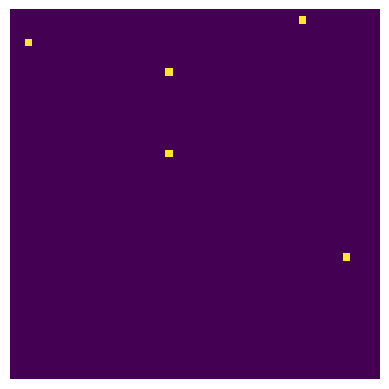

Here is the Python script that generated this plot:
import numpy as np
import matplotlib.pyplot as plt
import random
from matplotlib.animation import FuncAnimation

# SI Model on a Square Lattice
# Author: Antonio Scala
# Course: Complex Systems (Master Level)

# ------------------------------
# PARAMETERS
# ------------------------------

L = 50            # Lattice size (L x L)
beta = 0.3        # Infection probability (per neighbor, per time step)
initial_infected = 5  # Number of initially infected individuals
timesteps = 100   # Number of time steps to simulate

# ------------------------------
# FUNCTIONS
# ------------------------------

def initialize_lattice(L, initial_infected):
    """
    Initialize the lattice with all individuals susceptible (0)
    and a few randomly chosen individuals infected (1).
    """
    lattice = np.zeros((L, L), dtype=int)  # 0: Susceptible, 1: Infected
    for _ in range(initial_infected):
        x, y = np.random.randint(0, L, size=2)
        lattice[x, y] = 1
    return lattice

def infect_neighbors(lattice, x, y, beta):
    """
    Attempt to infect the neighbors of an infected cell (x, y) with probability beta.
    """
    L = lattice.shape[0]
    neighbors = [(x-1, y), (x+1, y), (x, y-1), (x, y+1)]  # Neighboring cells (von Neumann neighborhood)
    
    for nx, ny in neighbors:
        if 0 <= nx < L and 0 <= ny < L:  # Check if within bounds
            if lattice[nx, ny] == 0:  # Susceptible
                if random.random() < beta:
                    lattice[nx, ny] = 1  # Infect

def update_lattice(lattice, beta):
    """
    Update the lattice for one time step: infect neighbors of all currently infected cells.
    """
    L = lattice.shape[0]
    infected_indices = np.argwhere(lattice == 1)  # Find all infected cells
    for x, y in infected_indices:
        infect_neighbors(lattice, x, y, beta)
    return lattice

def visualize_lattice(lattice, timestep):
    """
    Visualize the current state of the lattice.
    """
    plt.imshow(lattice, cmap='viridis', interpolation='nearest')
    plt.title(f"SI Model - Timestep {timestep}")
    plt.colorbar(label='State (0: Susceptible, 1: Infected)')
    plt.axis('off')
    plt.show()

# ------------------------------
# MAIN SIMULATION
# ------------------------------

def simulate_SI(L, beta, initial_infected, timesteps):
    """
    Simulate the SI model over a given number of time steps.
    """
    lattice = initialize_lattice(L, initial_infected)  # Initialize lattice
    states_over_time = [lattice.copy()]  # Store lattice states over time for visualization
    
    for t in range(timesteps):
        lattice = update_lattice(lattice, beta)  # Update lattice state
        states_over_time.append(lattice.copy())  # Record state
    
    return states_over_time

# ------------------------------
# RUN SIMULATION
# ------------------------------

# Run the SI model simulation
states_over_time = simulate_SI(L, beta, initial_infected, timesteps)

# ------------------------------
# ANIMATION
# ------------------------------

def animate_simulation(states_over_time):
    """
    Animate the simulation results over time.
    """
    fig, ax = plt.subplots()
    im = ax.imshow(states_over_time[0], cmap='viridis', interpolation='nearest')
    ax.axis('off')

    def update(frame):
        im.set_array(states_over_time[frame])
        ax.set_title(f"Timestep {frame}")
        return [im]

    ani = FuncAnimation(fig, update, frames=len(states_over_time), interval=100, repeat=False)
    plt.show()

# Visualize animation
animate_simulation(states_over_time)
